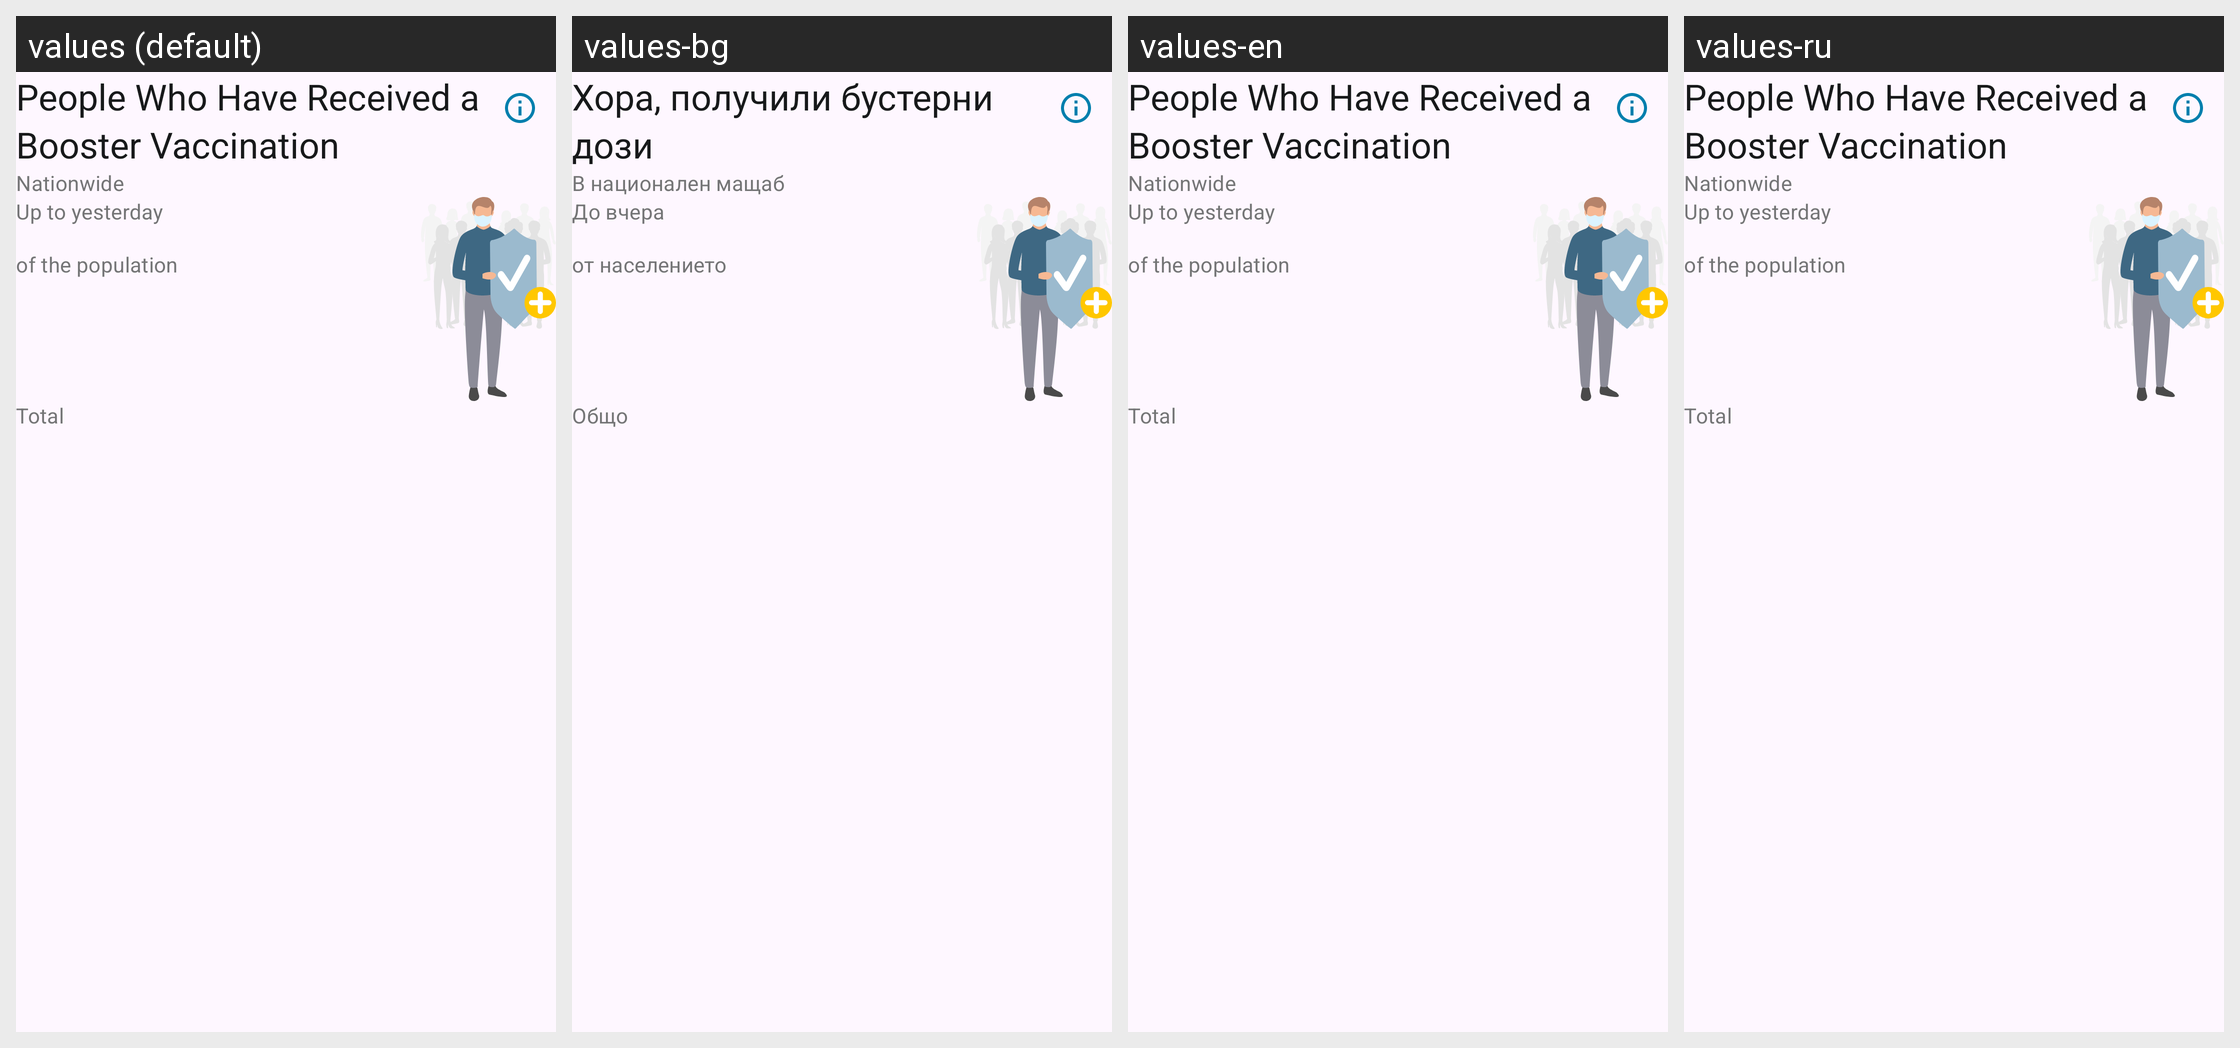

For this localized Android screen grid, give each drawn string resource with its value in every locale shown.
Android screen res/layout/home_statistics_cards_vaccinated_with_booster_layout.xml rendered under 4 locales, left to right: values (default), values-bg, values-en, values-ru. Device: Nexus 5 (rendered at 1080×1920; each locale shown at half size, 540×960, under a caption strip naming it); theme AppTheme.
Other locales in the repository, not shown: values-ar, values-de, values-pl, values-pt, values-ro, values-tr, values-uk.
Strings drawn on this screen, with the default value and each locale's value (text and hints the layout hard-codes, and strings that could not be matched under every locale, appear in the picture but are not listed):

statistics_vaccinated_with_booster_card_title
  values: People Who Have Received a Booster Vaccination
  values-bg: Хора, получили бустерни дози
  values-en: People Who Have Received a Booster Vaccination  [not translated; the default value is used]
  values-ru: People Who Have Received a Booster Vaccination  [not translated; the default value is used]

statistics_nationwide_text
  values: Nationwide
  values-bg: В национален мащаб
  values-en: Nationwide  [not translated; the default value is used]
  values-ru: Nationwide  [not translated; the default value is used]

statistics_primary_value_until_yesterday
  values: Up to yesterday
  values-bg: До вчера
  values-en: Up to yesterday
  values-ru: Up to yesterday  [not translated; the default value is used]

statistics_vaccination_primary_value_footnote
  values: of the population
  values-bg: от населението
  values-en: of the population  [not translated; the default value is used]
  values-ru: of the population  [not translated; the default value is used]

statistics_card_infections_tertiary_label
  values: Total
  values-bg: Общо
  values-en: Total
  values-ru: Total  [not translated; the default value is used]
